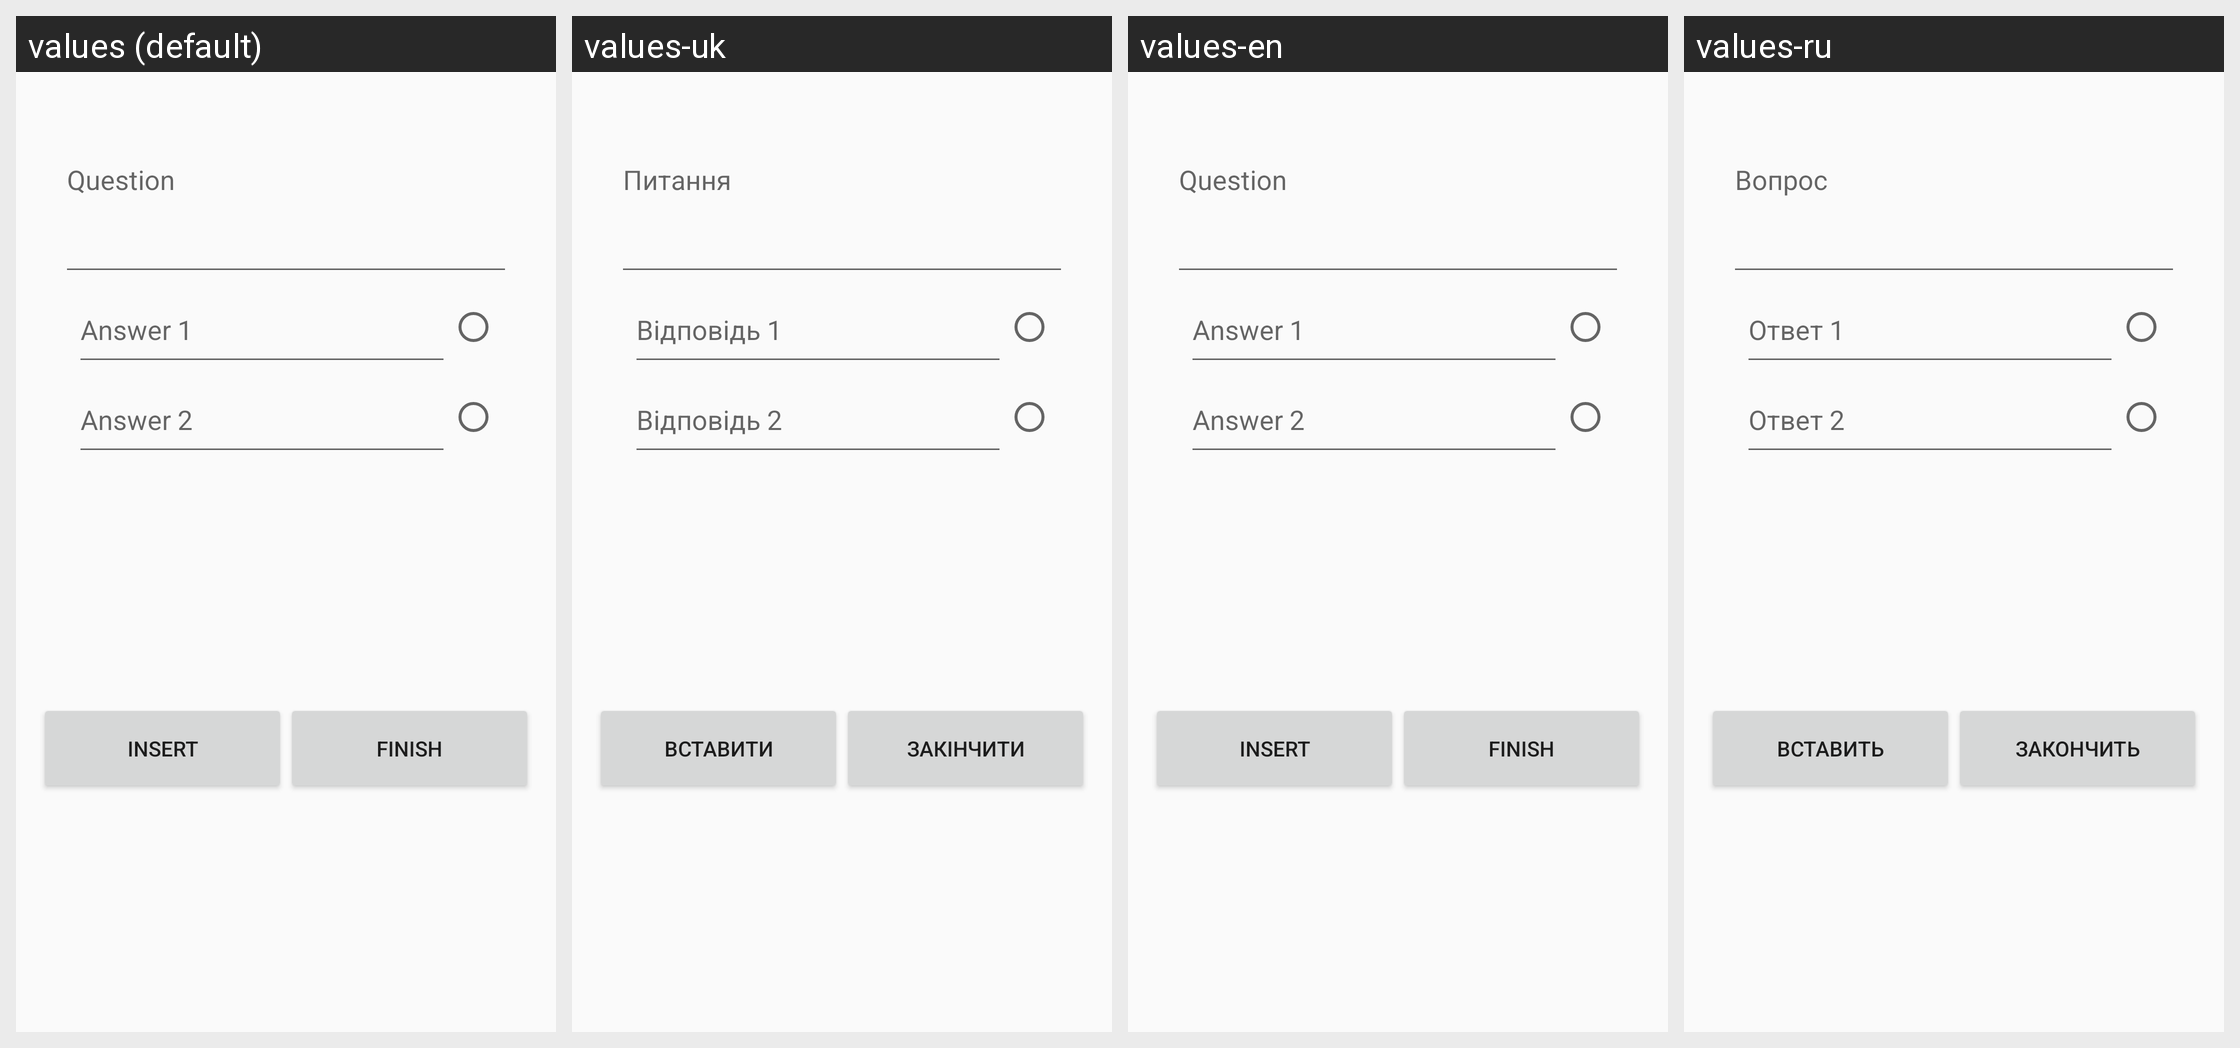

Locale-by-locale string values for the Android screen shown in this grid:
Android screen res/layout/activity_create.xml rendered under 4 locales, left to right: values (default), values-uk, values-en, values-ru. Device: Nexus 5 (rendered at 1080×1920; each locale shown at half size, 540×960, under a caption strip naming it); theme AppTheme.
Strings drawn on this screen, with the default value and each locale's value (text and hints the layout hard-codes appear in the picture but are not listed):

question
  values: Question
  values-uk: Питання
  values-en: Question
  values-ru: Вопрос

answer_1
  values: Answer 1
  values-uk: Відповідь 1
  values-en: Answer 1
  values-ru: Ответ 1

answer_2
  values: Answer 2
  values-uk: Відповідь 2
  values-en: Answer 2
  values-ru: Ответ 2

insert
  values: Insert
  values-uk: Вставити
  values-en: Insert
  values-ru: Вставить

finish
  values: Finish
  values-uk: Закінчити
  values-en: Finish
  values-ru: Закончить
